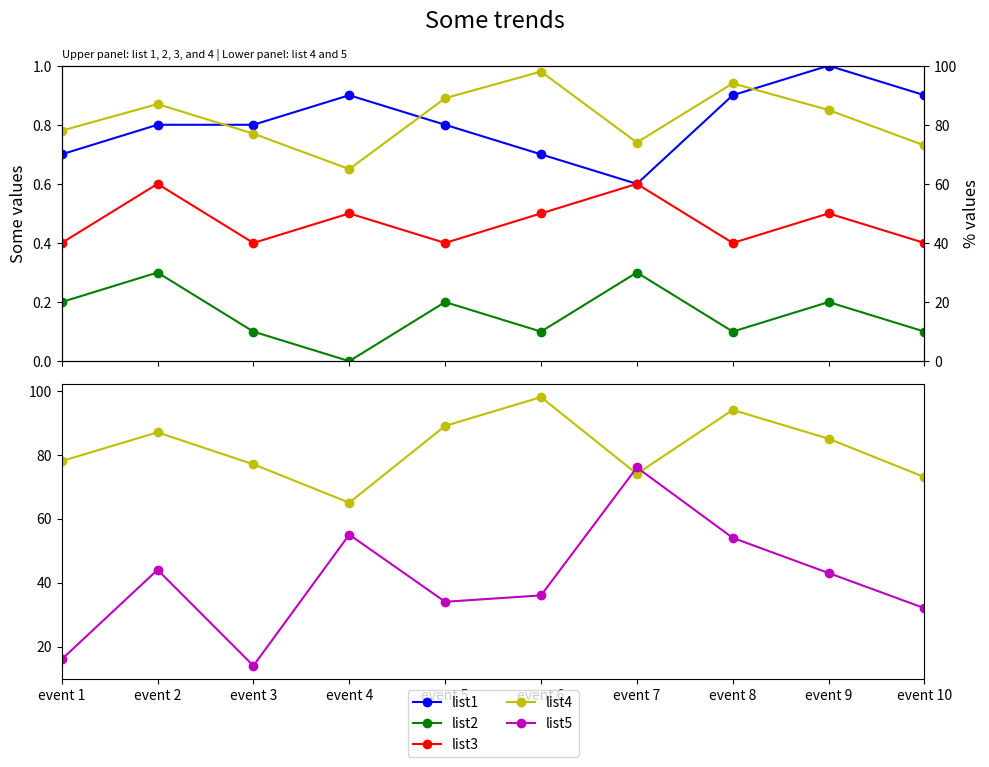

Source code (Python):

import matplotlib.pyplot as plt

event_index = ['event 1', 'event 2', 'event 3', 'event 4', 'event 5', 
               'event 6', 'event 7', 'event 8', 'event 9', 'event 10']
list1 = [0.7, 0.8, 0.8, 0.9, 0.8, 0.7, 0.6, 0.9, 1.0, 0.9]
list2 = [0.2, 0.3, 0.1, 0.0, 0.2, 0.1, 0.3, 0.1, 0.2, 0.1]
list3 = [0.4, 0.6, 0.4, 0.5, 0.4, 0.5, 0.6, 0.4, 0.5, 0.4]
list4 = [78, 87, 77, 65, 89, 98, 74, 94, 85, 73]
list5 = [16, 44, 14, 55, 34, 36, 76, 54, 43, 32]

fig, (ax1, ax3) = plt.subplots(2, 1, figsize=(10, 8), sharex=True)

# First subplot: list 1, 2, 3, and 4
ax2 = ax1.twinx()  # Twin y-axis for plotting list4
ax1.plot(list1, 'bo-', label='list1')
ax1.plot(list2, 'go-', label='list2')
ax1.plot(list3, 'ro-', label='list3')
ax2.plot(list4, 'yo-', label='list4')

# Axes settings for ax1
ax1.set_ylim(0, 1)
ax1.set_ylabel('Some values', fontsize=12)
ax2.set_ylabel('% values', fontsize=12)
ax2.set_ylim(0, 100)

# Second subplot: list 4 and 5
ax3.plot(list4, 'yo-', label='list4')
ax3.plot(list5, 'mo-', label='list5')

# Assigning labels and legend
lines = ax1.get_lines() + ax3.get_lines()  # Combine lines from both subplots
labels = [l.get_label() for l in lines]
ax3.legend(lines, labels, loc='center', ncol=2, bbox_to_anchor=(0.5, -0.15))

# Setting x labels
ax3.set_xlim(0, len(event_index) - 1)
ax3.set_xticks(range(len(event_index)))
ax3.set_xticklabels(event_index)

# Titles and subtitles
plt.suptitle('Some trends', y=0.95, fontsize=17)
plt.title('Upper panel: list 1, 2, 3, and 4 | Lower panel: list 4 and 5', fontsize=8, loc='left')

# Tight layout and show
fig.tight_layout()
plt.subplots_adjust(top=0.88)  # To create space for the main title
plt.show()
